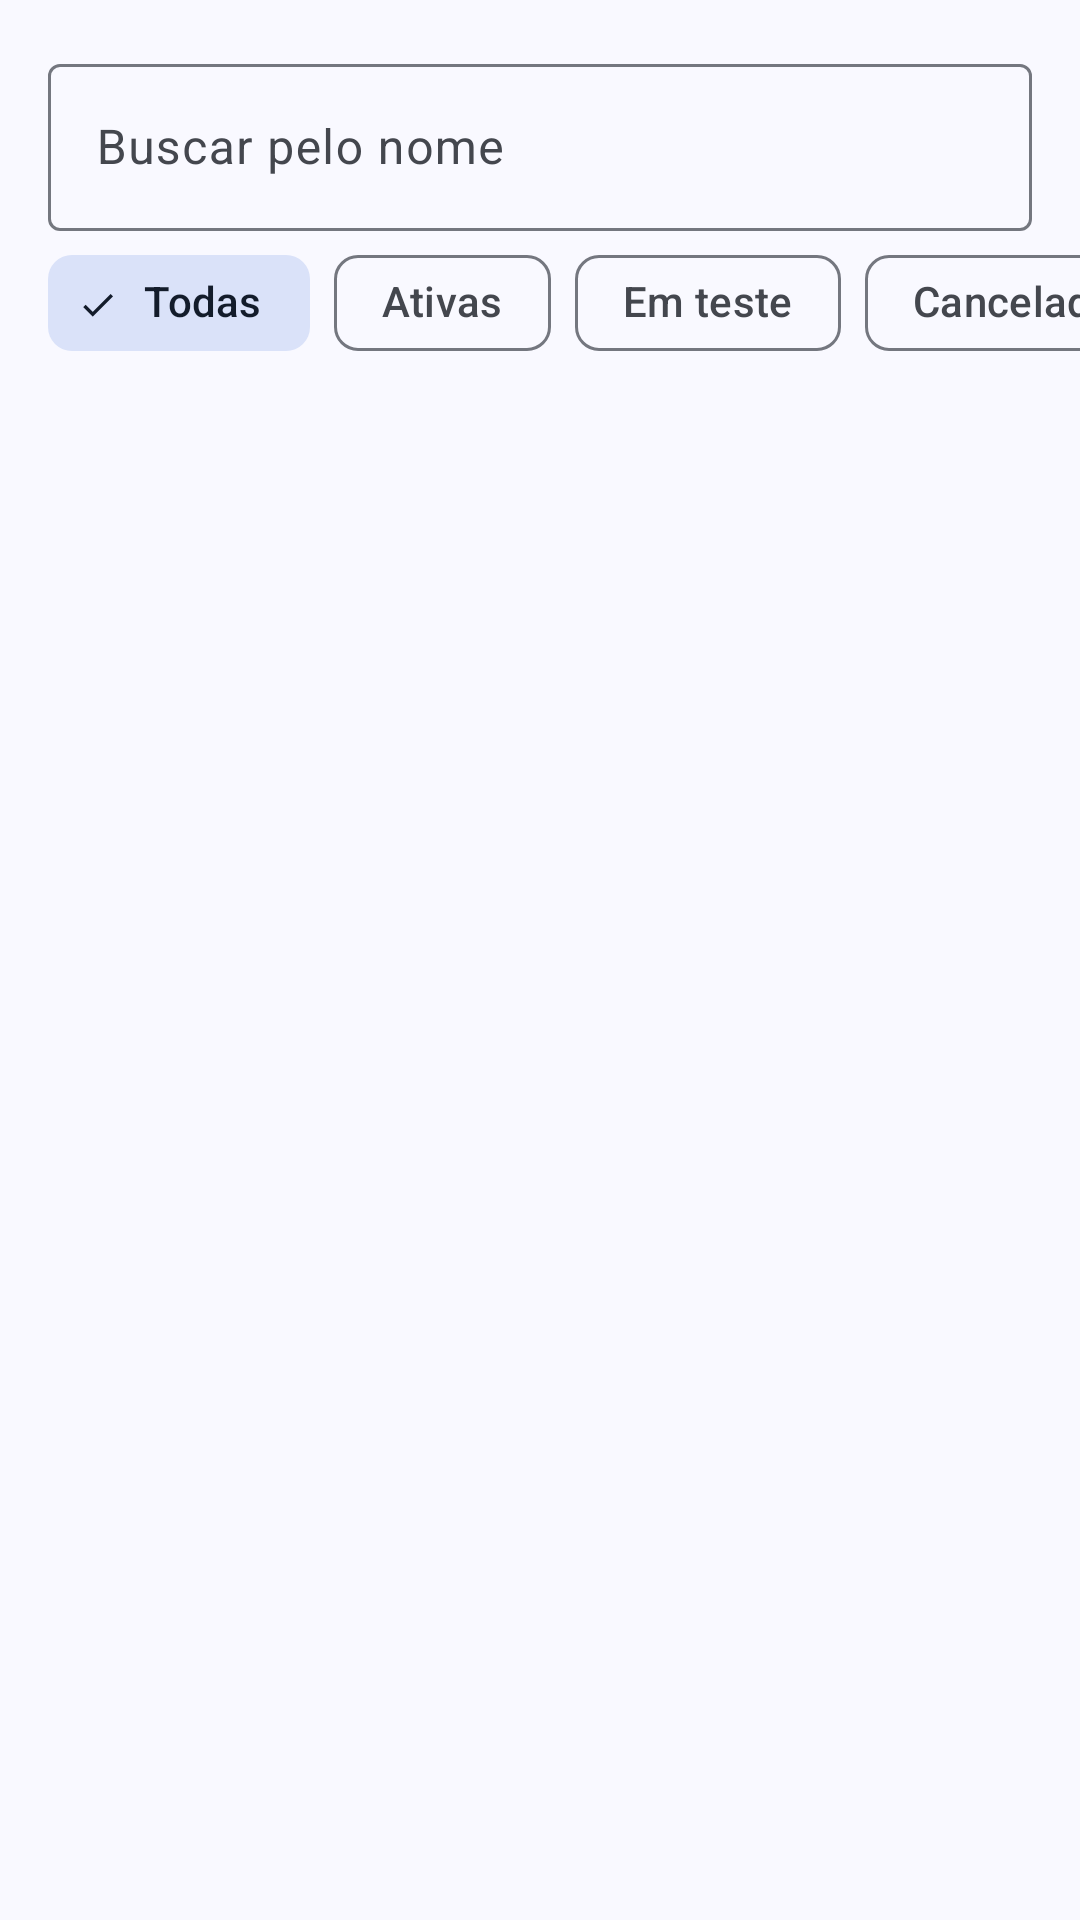

Produce the Android XML layout that renders to this screen, including the resource entries it uses.
<!-- AndroidManifest.xml: application theme Theme.Rekly -->
<!-- res/layout/fragment_subscriptions.xml -->
<?xml version="1.0" encoding="utf-8"?>
<LinearLayout xmlns:android="http://schemas.android.com/apk/res/android"
    xmlns:app="http://schemas.android.com/apk/res-auto"
    xmlns:tools="http://schemas.android.com/tools"
    android:layout_width="match_parent"
    android:layout_height="match_parent"
    android:orientation="vertical"
    tools:context=".ui.main.SubscriptionsFragment">

    <com.google.android.material.textfield.TextInputLayout
        android:id="@+id/searchLayout"
        android:layout_width="match_parent"
        android:layout_height="wrap_content"
        android:layout_marginStart="@dimen/spacing_medium"
        android:layout_marginEnd="@dimen/spacing_medium"
        android:layout_marginTop="@dimen/spacing_medium"
        android:hint="@string/label_search"
        app:endIconMode="clear_text">

        <com.google.android.material.textfield.TextInputEditText
            android:id="@+id/searchInput"
            android:layout_width="match_parent"
            android:layout_height="wrap_content"
            android:imeOptions="actionSearch"
            android:inputType="text" />
    </com.google.android.material.textfield.TextInputLayout>

    <HorizontalScrollView
        android:layout_width="match_parent"
        android:layout_height="wrap_content"
        android:scrollbars="none">

        <com.google.android.material.chip.ChipGroup
            android:id="@+id/statusChips"
            android:layout_width="wrap_content"
            android:layout_height="wrap_content"
            android:paddingStart="@dimen/spacing_medium"
            android:paddingEnd="@dimen/spacing_medium"
            app:checkedChip="@id/chipAll"
            app:selectionRequired="true"
            app:singleLine="true"
            app:singleSelection="true">

            <com.google.android.material.chip.Chip
                android:id="@+id/chipAll"
                style="@style/Widget.Material3.Chip.Filter"
                android:layout_width="wrap_content"
                android:layout_height="wrap_content"
                android:text="@string/filter_all" />

            <com.google.android.material.chip.Chip
                android:id="@+id/chipActive"
                style="@style/Widget.Material3.Chip.Filter"
                android:layout_width="wrap_content"
                android:layout_height="wrap_content"
                android:text="@string/filter_active" />

            <com.google.android.material.chip.Chip
                android:id="@+id/chipTrial"
                style="@style/Widget.Material3.Chip.Filter"
                android:layout_width="wrap_content"
                android:layout_height="wrap_content"
                android:text="@string/filter_trial" />

            <com.google.android.material.chip.Chip
                android:id="@+id/chipCanceled"
                style="@style/Widget.Material3.Chip.Filter"
                android:layout_width="wrap_content"
                android:layout_height="wrap_content"
                android:text="@string/filter_canceled" />
        </com.google.android.material.chip.ChipGroup>
    </HorizontalScrollView>

    <FrameLayout
        android:layout_width="match_parent"
        android:layout_height="0dp"
        android:layout_weight="1">

        <androidx.recyclerview.widget.RecyclerView
            android:id="@+id/subscriptionList"
            android:layout_width="match_parent"
            android:layout_height="match_parent"
            android:clipToPadding="false"
            android:paddingBottom="@dimen/list_bottom_clearance"
            app:layoutManager="androidx.recyclerview.widget.LinearLayoutManager"
            tools:listitem="@layout/item_subscription" />

        <LinearLayout
            android:id="@+id/emptyState"
            android:layout_width="wrap_content"
            android:layout_height="wrap_content"
            android:layout_gravity="center"
            android:gravity="center_horizontal"
            android:orientation="vertical"
            android:padding="@dimen/spacing_large"
            android:visibility="gone">

            <ImageView
                android:layout_width="64dp"
                android:layout_height="64dp"
                android:importantForAccessibility="no"
                app:srcCompat="@drawable/ic_subscriptions"
                app:tint="?attr/colorOnSurfaceVariant" />

            <TextView
                android:id="@+id/emptyText"
                android:layout_width="wrap_content"
                android:layout_height="wrap_content"
                android:layout_marginTop="@dimen/spacing_medium"
                android:gravity="center"
                android:text="@string/subscriptions_empty"
                android:textAppearance="?attr/textAppearanceTitleMedium" />

            <TextView
                android:id="@+id/emptyHint"
                android:layout_width="wrap_content"
                android:layout_height="wrap_content"
                android:layout_marginTop="@dimen/spacing_small"
                android:gravity="center"
                android:text="@string/subscriptions_empty_hint"
                android:textAppearance="?attr/textAppearanceBodyMedium"
                android:textColor="?attr/colorOnSurfaceVariant" />

            <com.google.android.material.button.MaterialButton
                android:id="@+id/emptyButton"
                android:layout_width="wrap_content"
                android:layout_height="wrap_content"
                android:layout_marginTop="@dimen/spacing_large"
                android:text="@string/action_register_subscription" />
        </LinearLayout>
    </FrameLayout>

</LinearLayout>
<!-- res/layout/item_subscription.xml (included above) -->
<?xml version="1.0" encoding="utf-8"?>
<com.google.android.material.card.MaterialCardView xmlns:android="http://schemas.android.com/apk/res/android"
    xmlns:tools="http://schemas.android.com/tools"
    style="@style/Widget.Material3.CardView.Filled"
    android:layout_width="match_parent"
    android:layout_height="wrap_content"
    android:layout_marginStart="@dimen/spacing_medium"
    android:layout_marginTop="@dimen/spacing_small"
    android:layout_marginEnd="@dimen/spacing_medium"
    android:clickable="true"
    android:focusable="true">

    <LinearLayout
        android:layout_width="match_parent"
        android:layout_height="wrap_content"
        android:gravity="center_vertical"
        android:orientation="horizontal"
        android:padding="@dimen/spacing_medium">

        <ImageView
            android:id="@+id/categoryIcon"
            android:layout_width="@dimen/category_avatar_size"
            android:layout_height="@dimen/category_avatar_size"
            android:background="@drawable/bg_category_circle"
            android:importantForAccessibility="no"
            android:padding="@dimen/category_avatar_padding"
            tools:src="@drawable/ic_category_streaming" />

        <LinearLayout
            android:layout_width="0dp"
            android:layout_height="wrap_content"
            android:layout_marginStart="@dimen/spacing_medium"
            android:layout_weight="1"
            android:orientation="vertical">

            <TextView
                android:id="@+id/nameText"
                android:layout_width="match_parent"
                android:layout_height="wrap_content"
                android:ellipsize="end"
                android:maxLines="1"
                android:textAppearance="?attr/textAppearanceTitleMedium"
                tools:text="Netflix" />

            <TextView
                android:id="@+id/categoryText"
                android:layout_width="match_parent"
                android:layout_height="wrap_content"
                android:textAppearance="?attr/textAppearanceBodySmall"
                android:textColor="?attr/colorOnSurfaceVariant"
                tools:text="Streaming" />

            <TextView
                android:id="@+id/statusChip"
                style="@style/Widget.Rekly.StatusChip"
                android:layout_width="wrap_content"
                android:layout_height="wrap_content"
                android:layout_marginTop="@dimen/spacing_small"
                android:visibility="gone"
                tools:text="Em teste"
                tools:visibility="visible" />
        </LinearLayout>

        <LinearLayout
            android:layout_width="wrap_content"
            android:layout_height="wrap_content"
            android:layout_marginStart="@dimen/spacing_medium"
            android:gravity="end"
            android:orientation="vertical">

            <TextView
                android:id="@+id/amountText"
                android:layout_width="wrap_content"
                android:layout_height="wrap_content"
                android:textAppearance="?attr/textAppearanceTitleMedium"
                android:textStyle="bold"
                tools:text="R$ 55,90/mês" />

            <TextView
                android:id="@+id/dueText"
                android:layout_width="wrap_content"
                android:layout_height="wrap_content"
                android:textAppearance="?attr/textAppearanceBodySmall"
                android:textColor="?attr/colorOnSurfaceVariant"
                tools:text="Vence 05/12" />

            <TextView
                android:id="@+id/missingAmountChip"
                style="@style/Widget.Rekly.StatusChip"
                android:layout_width="wrap_content"
                android:layout_height="wrap_content"
                android:visibility="gone" />
        </LinearLayout>
    </LinearLayout>

</com.google.android.material.card.MaterialCardView>
<!-- resources referenced by this layout -->
<resources>
  <dimen name="category_avatar_padding">10dp</dimen>
  <dimen name="category_avatar_size">44dp</dimen>
  <dimen name="list_bottom_clearance">88dp</dimen>
  <dimen name="spacing_large">24dp</dimen>
  <dimen name="spacing_medium">16dp</dimen>
  <dimen name="spacing_small">8dp</dimen>
  <!-- drawable bg_category_circle (drawable) -->
  <?xml version="1.0" encoding="utf-8"?>
  <shape xmlns:android="http://schemas.android.com/apk/res/android" android:shape="oval">
      <solid android:color="@android:color/white" />
  </shape>
  <string name="action_register_subscription">Cadastrar assinatura</string>
  <string name="filter_active">Ativas</string>
  <string name="filter_all">Todas</string>
  <string name="filter_canceled">Canceladas</string>
  <string name="filter_trial">Em teste</string>
  <string name="label_search">Buscar pelo nome</string>
  <string name="subscriptions_empty">Nenhuma assinatura cadastrada ainda</string>
  <string name="subscriptions_empty_hint">Cadastre o que você paga todo mês e acompanhe seus gastos em um só lugar.</string>
  <style name="Widget.Rekly.StatusChip" parent="">
          <item name="android:background">@drawable/bg_status_chip</item>
          <item name="android:paddingStart">8dp</item>
          <item name="android:paddingEnd">8dp</item>
          <item name="android:paddingTop">2dp</item>
          <item name="android:paddingBottom">2dp</item>
          <item name="android:textAppearance">?attr/textAppearanceLabelMedium</item>
      </style>
  <style name="Theme.Rekly" parent="Base.Theme.Rekly" />
  <!-- drawable bg_status_chip (drawable) -->
  <?xml version="1.0" encoding="utf-8"?>
  <shape xmlns:android="http://schemas.android.com/apk/res/android" android:shape="rectangle">
      <corners android:radius="8dp" />
      <solid android:color="@android:color/white" />
  </shape>
  <color name="md_theme_primary">#23395B</color>
  <color name="md_theme_onPrimary">#FFFFFF</color>
  <color name="md_theme_primaryContainer">#D6E3FF</color>
  <color name="md_theme_onPrimaryContainer">#0D1D33</color>
  <color name="md_theme_secondary">#565F71</color>
  <color name="md_theme_onSecondary">#FFFFFF</color>
  <color name="md_theme_secondaryContainer">#DAE2F9</color>
  <color name="md_theme_onSecondaryContainer">#131C2B</color>
  <color name="md_theme_tertiary">#705575</color>
  <color name="md_theme_onTertiary">#FFFFFF</color>
  <color name="md_theme_tertiaryContainer">#FAD8FD</color>
  <color name="md_theme_onTertiaryContainer">#28132E</color>
  <color name="md_theme_error">#BA1A1A</color>
  <color name="md_theme_onError">#FFFFFF</color>
  <color name="md_theme_errorContainer">#FFDAD6</color>
  <color name="md_theme_onErrorContainer">#410002</color>
  <color name="md_theme_background">#F9F9FF</color>
  <color name="md_theme_onBackground">#1A1C20</color>
  <color name="md_theme_surface">#F9F9FF</color>
  <color name="md_theme_onSurface">#1A1C20</color>
  <color name="md_theme_surfaceVariant">#E0E2EC</color>
  <color name="md_theme_onSurfaceVariant">#44474E</color>
  <color name="md_theme_outline">#74777F</color>
  <color name="md_theme_outlineVariant">#C4C6D0</color>
  <color name="md_theme_inverseSurface">#2E3036</color>
  <color name="md_theme_inverseOnSurface">#F0F0F7</color>
  <color name="md_theme_inversePrimary">#B0C6EC</color>
  <color name="md_theme_surfaceDim">#D9D9E0</color>
  <color name="md_theme_surfaceBright">#F9F9FF</color>
  <color name="md_theme_surfaceContainerLowest">#FFFFFF</color>
  <color name="md_theme_surfaceContainerLow">#F3F3FA</color>
  <color name="md_theme_surfaceContainer">#EDEDF4</color>
  <color name="md_theme_surfaceContainerHigh">#E8E7EF</color>
  <color name="md_theme_surfaceContainerHighest">#E2E2E9</color>
</resources>
